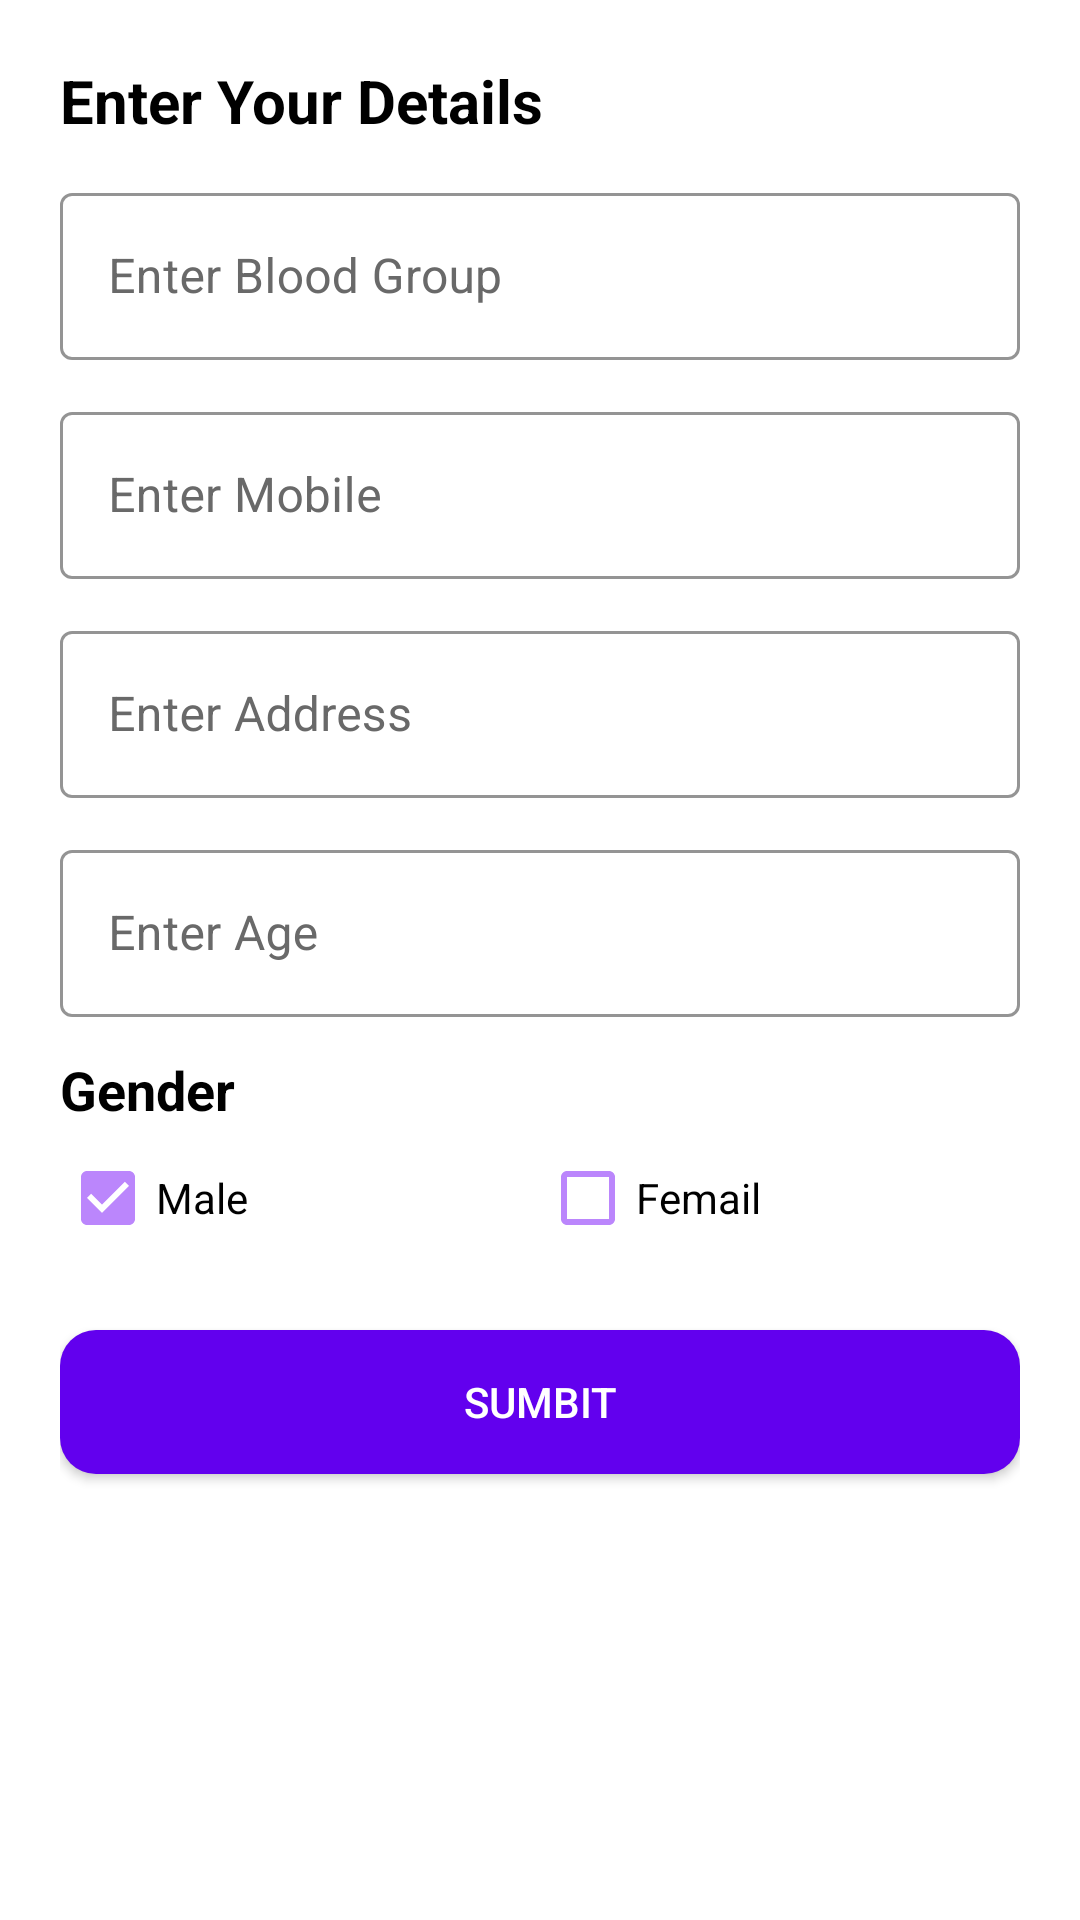

Here is an Android app screen rendered from its layout file. Give the layout XML and the strings, colors and styles it references.
<!-- AndroidManifest.xml: application theme Theme.BloodDonation -->
<!-- res/layout/activity_form.xml -->
<?xml version="1.0" encoding="utf-8"?>
<LinearLayout
    xmlns:android="http://schemas.android.com/apk/res/android"
    xmlns:app="http://schemas.android.com/apk/res-auto"
    xmlns:tools="http://schemas.android.com/tools"
    android:layout_width="match_parent"
    android:padding="20dp"
    android:orientation="vertical"
    android:background="@color/white"
    android:layout_height="match_parent"
    tools:context=".FormActivity">


    <TextView
        android:layout_width="wrap_content"
        android:layout_height="wrap_content"
        android:textColor="@color/black"
        android:textSize="20dp"
        android:textStyle="bold"
        android:text="Enter Your Details"/>


    <com.google.android.material.textfield.TextInputLayout
        style="@style/Widget.MaterialComponents.TextInputLayout.OutlinedBox"
        android:layout_width="match_parent"
        android:layout_marginTop="12dp"
        android:layout_height="wrap_content"
        android:textColorHint="#696969"
        app:hintTextColor="#696969"

        app:boxStrokeColor="#BB86FC"
        android:hint="Enter Blood Group">

        <com.google.android.material.textfield.TextInputEditText
            android:layout_width="match_parent"
            android:id="@+id/bloodet"
            android:textColor="#000000"
            android:layout_height="wrap_content" />

    </com.google.android.material.textfield.TextInputLayout>


    <com.google.android.material.textfield.TextInputLayout
        style="@style/Widget.MaterialComponents.TextInputLayout.OutlinedBox"
        android:layout_width="match_parent"
        android:layout_marginTop="12dp"
        android:layout_height="wrap_content"
        android:textColorHint="#696969"
        app:hintTextColor="#696969"
        app:boxStrokeColor="#BB86FC"
        android:hint="Enter Mobile">

        <com.google.android.material.textfield.TextInputEditText
            android:layout_width="match_parent"
            android:inputType="number"
            android:textColor="#000000"
            android:maxLength="10"
            android:id="@+id/mobileet"
            android:layout_height="wrap_content" />

    </com.google.android.material.textfield.TextInputLayout>


    <com.google.android.material.textfield.TextInputLayout
        style="@style/Widget.MaterialComponents.TextInputLayout.OutlinedBox"
        android:layout_width="match_parent"
        android:layout_marginTop="12dp"
        android:layout_height="wrap_content"
        android:textColorHint="#696969"
        app:hintTextColor="#696969"
        app:boxStrokeColor="#BB86FC"
        android:hint="Enter Address">

        <com.google.android.material.textfield.TextInputEditText
            android:layout_width="match_parent"
            android:inputType="textPostalAddress"
            android:textColor="#000000"
            android:id="@+id/addresset"
            android:layout_height="wrap_content" />

    </com.google.android.material.textfield.TextInputLayout>


    <com.google.android.material.textfield.TextInputLayout
        style="@style/Widget.MaterialComponents.TextInputLayout.OutlinedBox"
        android:layout_width="match_parent"
        android:layout_marginTop="12dp"
        android:layout_height="wrap_content"
        android:textColorHint="#696969"
        app:hintTextColor="#696969"
        app:boxStrokeColor="#BB86FC"
        android:hint="Enter Age">

        <com.google.android.material.textfield.TextInputEditText
            android:layout_width="match_parent"
            android:inputType="number"
            android:textColor="#000000"
            android:maxLength="2"
            android:id="@+id/ageet"
            android:layout_height="wrap_content" />

    </com.google.android.material.textfield.TextInputLayout>


    <TextView
        android:layout_width="wrap_content"
        android:layout_height="wrap_content"
        android:text="Gender"
        android:textStyle="bold"
        android:textSize="18dp"
        android:textColor="@color/black"
        android:layout_marginTop="12dp"/>

    <LinearLayout
        android:layout_width="match_parent"
        android:weightSum="10"
        android:layout_height="wrap_content">

        <CheckBox
            android:layout_width="0dp"
            android:layout_weight="5"
            android:checked="true"
            android:buttonTint="#BB86FC"
            android:id="@+id/malecb"
            android:layout_height="wrap_content"
            android:text="Male"/>

        <CheckBox
            android:layout_width="0dp"
            android:layout_weight="5"
            android:id="@+id/femailcb"
            android:buttonTint="#BB86FC"
            android:layout_height="wrap_content"
            android:text="Femail"/>
    </LinearLayout>

    <androidx.appcompat.widget.AppCompatButton
        android:layout_width="match_parent"
        android:layout_height="wrap_content"
        android:id="@+id/submitbtn"
        android:layout_marginTop="20dp"
        android:text="SUMBIT"
        android:textColor="@color/white"
        android:background="@drawable/redbtn"/>

</LinearLayout>
<!-- resources referenced by this layout -->
<resources>
  <!-- drawable redbtn (drawable) -->
  <?xml version="1.0" encoding="utf-8"?>
  <shape android:shape="rectangle" xmlns:android="http://schemas.android.com/apk/res/android">
      <solid android:color="#6200EE"/>
      <corners android:radius="12dp"/>
  </shape>
  <style name="Theme.BloodDonation" parent="Theme.MaterialComponents.DayNight.NoActionBar">
          
          <item name="colorPrimary">#6200EE</item>
          <item name="colorPrimaryVariant">#BB86FC</item>
          <item name="colorOnPrimary">@color/white</item>
          
          <item name="colorSecondary">@color/teal_200</item>
          <item name="colorSecondaryVariant">@color/teal_700</item>
          <item name="colorOnSecondary">@color/black</item>
          
          <item name="android:statusBarColor" tools:targetApi="l">#CCED7575</item>
          
      </style>
  <!-- not gathered from this repository: default colours our renderer supplied (Android Studio template values) -->
  <color name="teal_200">#FF03DAC5</color>
  <color name="teal_700">#FF018786</color>
  <color name="black">#FF000000</color>
  <color name="white">#FFFFFFFF</color>
</resources>
